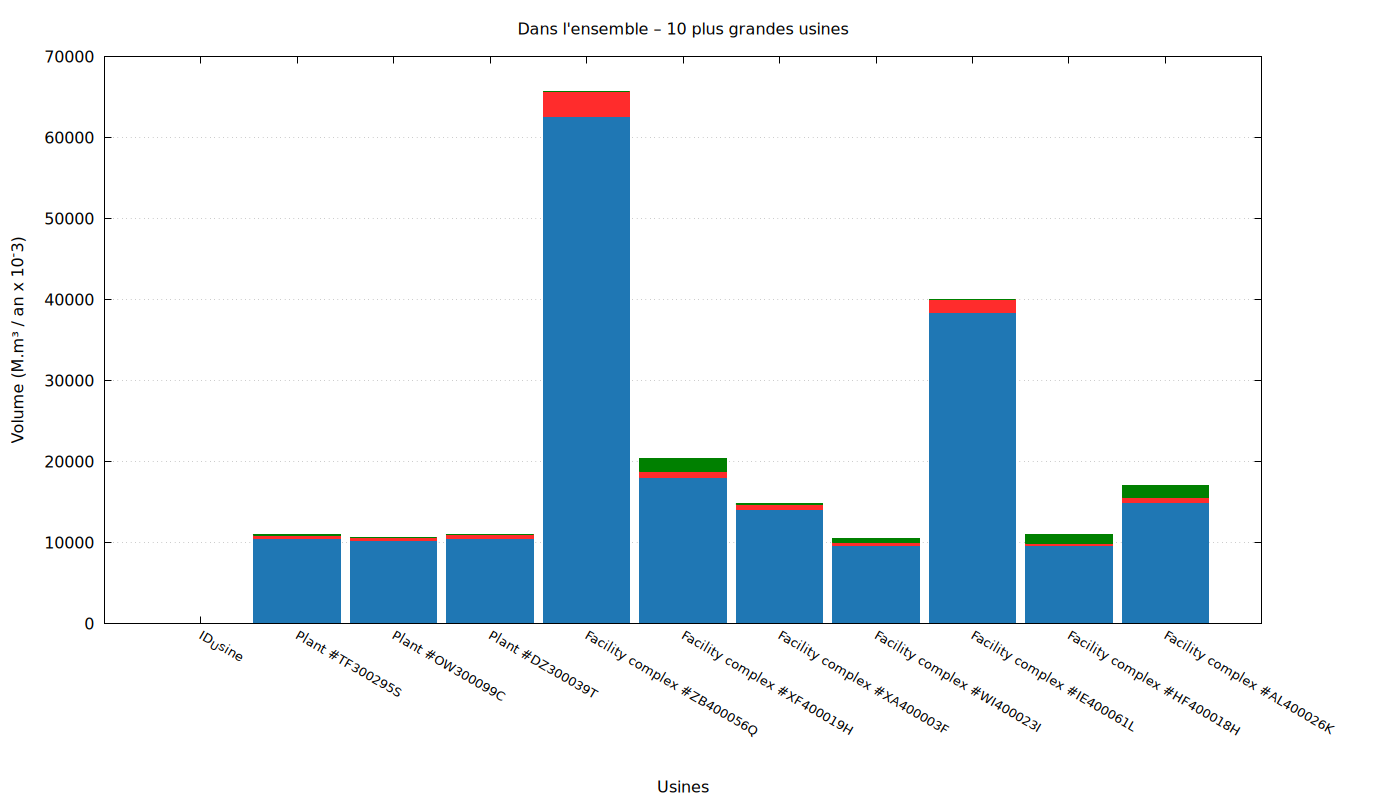

The table this chart was drawn from, first rows:
ID_Usine; Volume disponible pour le traitement; Volume perdu après captage; Quantité réellement fournie en sortie d'…
Plant #TF300295S; 39016; 438884; 10470652
Plant #OW300099C; 3953; 429480; 10218882
Plant #DZ300039T; 8950; 448443; 10478047
Facility complex #ZB400056Q; 1; 3131488; 62530444
Facility complex #XF400019H; 1635110; 791742; 17983990
Facility complex #XA400003F; 116435; 617988; 14088845
Facility complex #WI400023I; 531065; 405453; 9583608
Facility complex #IE400061L; 1; 1636296; 38331820
Facility complex #HF400018H; 1053019; 307521; 9616677
Facility complex #AL400026K; 1513167; 665966; 14886567
